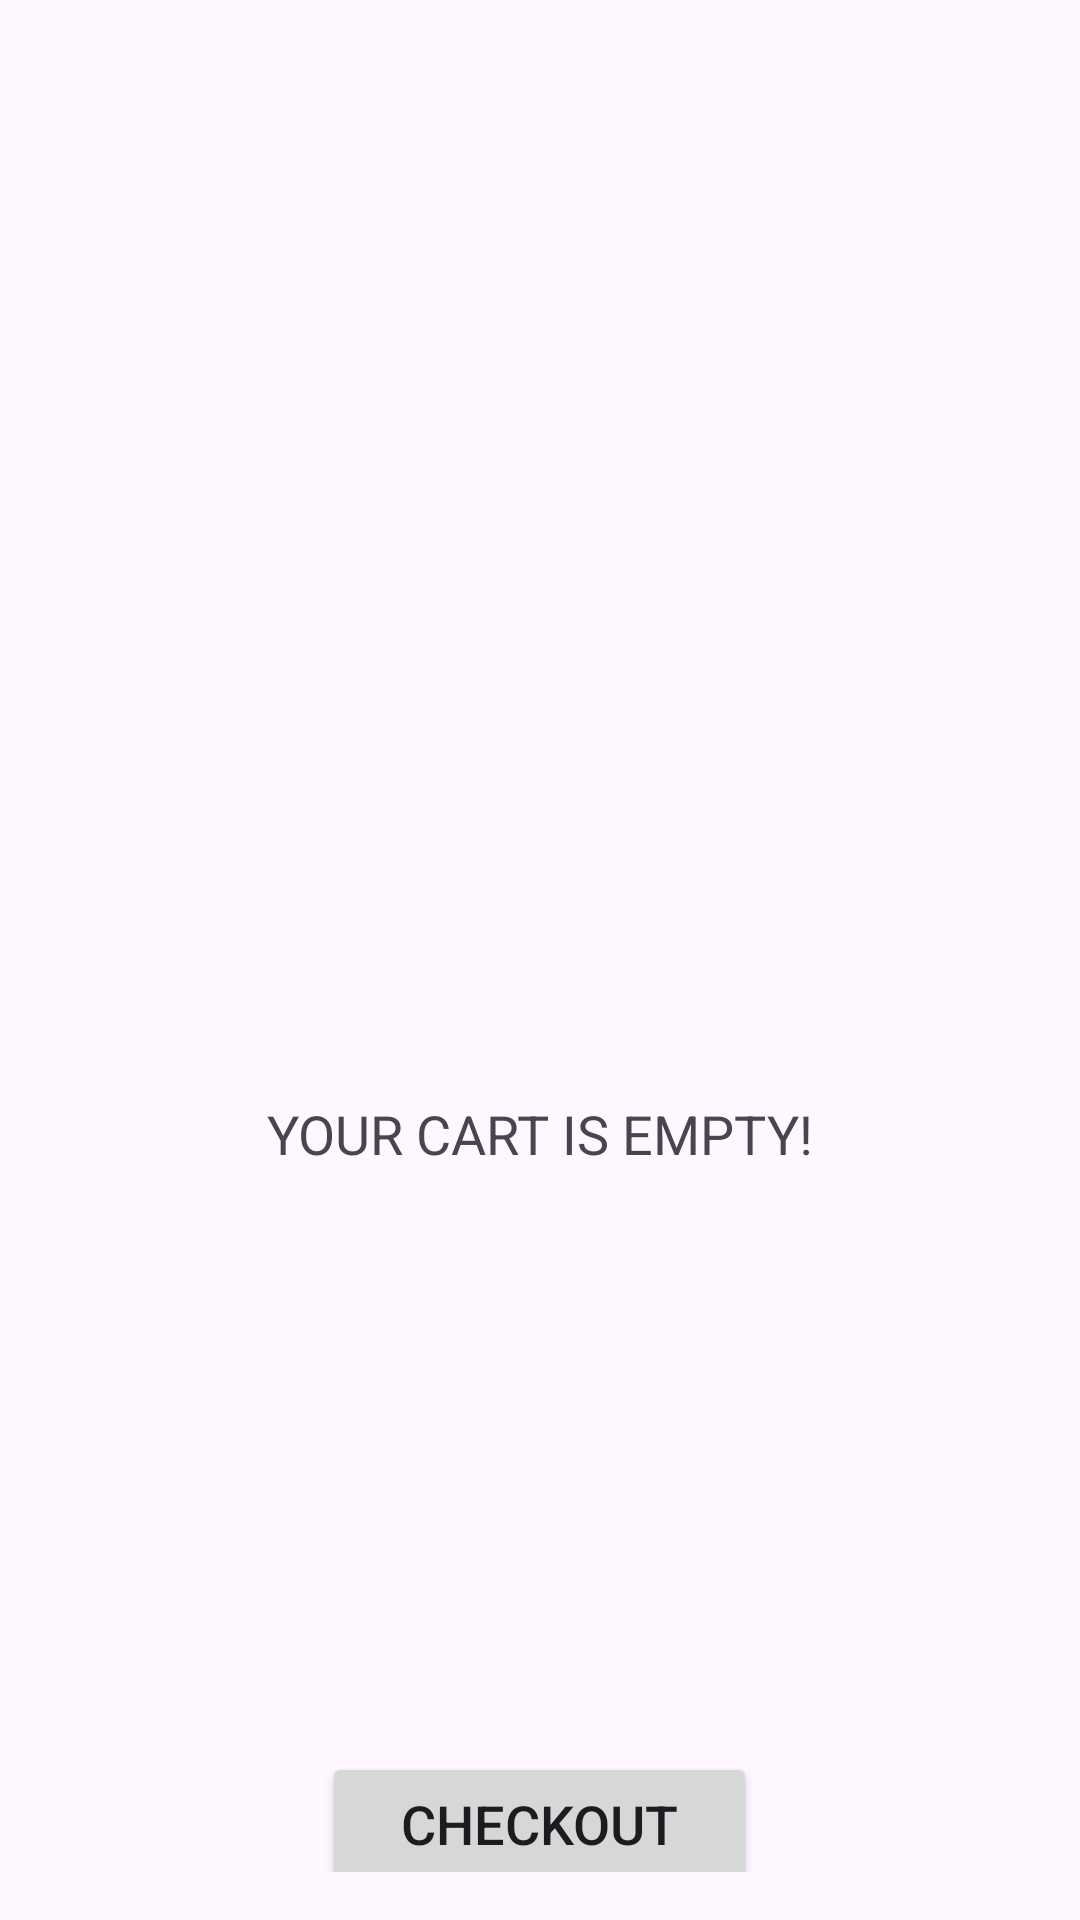

Write the Android layout XML for this screen, with the resource values it uses.
<!-- AndroidManifest.xml: application theme Theme.EAD -->
<!-- res/layout/fragment_cart.xml -->
<?xml version="1.0" encoding="utf-8"?>
<androidx.constraintlayout.widget.ConstraintLayout
    xmlns:android="http://schemas.android.com/apk/res/android"
    xmlns:app="http://schemas.android.com/apk/res-auto"
    xmlns:tools="http://schemas.android.com/tools"
    android:layout_width="match_parent"
    android:layout_height="match_parent"
    android:layout_marginTop="64dp"
    tools:context=".ui.cart.CartFragment">

    <androidx.recyclerview.widget.RecyclerView
        android:id="@+id/recycler_view"
        android:layout_width="0dp"
        android:layout_height="0dp"
        android:layout_marginStart="8dp"
        android:layout_marginEnd="8dp"
        android:layout_marginBottom="96dp"
        app:layout_constraintBottom_toBottomOf="parent"
        app:layout_constraintEnd_toEndOf="parent"
        app:layout_constraintStart_toStartOf="parent"
        app:layout_constraintTop_toTopOf="parent" />

    

    
    <LinearLayout
        android:id="@+id/empty_state_layout"
        android:layout_width="0dp"
        android:layout_height="0dp"
        android:gravity="center"
        android:orientation="vertical"
        app:layout_constraintBottom_toBottomOf="parent"
        app:layout_constraintEnd_toEndOf="parent"
        app:layout_constraintHorizontal_bias="1.0"
        app:layout_constraintStart_toStartOf="parent"
        app:layout_constraintTop_toTopOf="parent"
        app:layout_constraintVertical_bias="1.0">

        <ImageView
            android:id="@+id/empty_cart_image"
            android:layout_width="100dp"
            android:layout_height="100dp"
            android:src="@drawable/baseline_remove_shopping_cart_24" />

        <TextView
            android:id="@+id/empty_cart_message"
            android:layout_width="wrap_content"
            android:layout_height="wrap_content"
            android:layout_marginTop="16dp"
            android:text="YOUR CART IS EMPTY!"
            android:textSize="18sp" />
    </LinearLayout>

    <LinearLayout
        android:id="@+id/checkout_layout"
        android:layout_width="0dp"
        android:layout_height="wrap_content"
        android:gravity="center"
        android:orientation="horizontal"
        app:layout_constraintBottom_toBottomOf="parent"
        app:layout_constraintEnd_toEndOf="parent"
        app:layout_constraintStart_toStartOf="parent"
        app:layout_constraintTop_toBottomOf="@+id/recycler_view">

        <Button
            android:id="@+id/checkout_button"
            android:layout_width="145dp"
            android:layout_height="wrap_content"
            android:layout_marginTop="16dp"
            android:text="Checkout"
            android:textSize="18sp" />
    </LinearLayout>

</androidx.constraintlayout.widget.ConstraintLayout>
<!-- resources referenced by this layout -->
<resources>
  <style name="Theme.EAD" parent="Base.Theme.EAD" />
  <style name="Base.Theme.EAD" parent="Theme.Material3.DayNight.NoActionBar">
          
          
      </style>
</resources>
